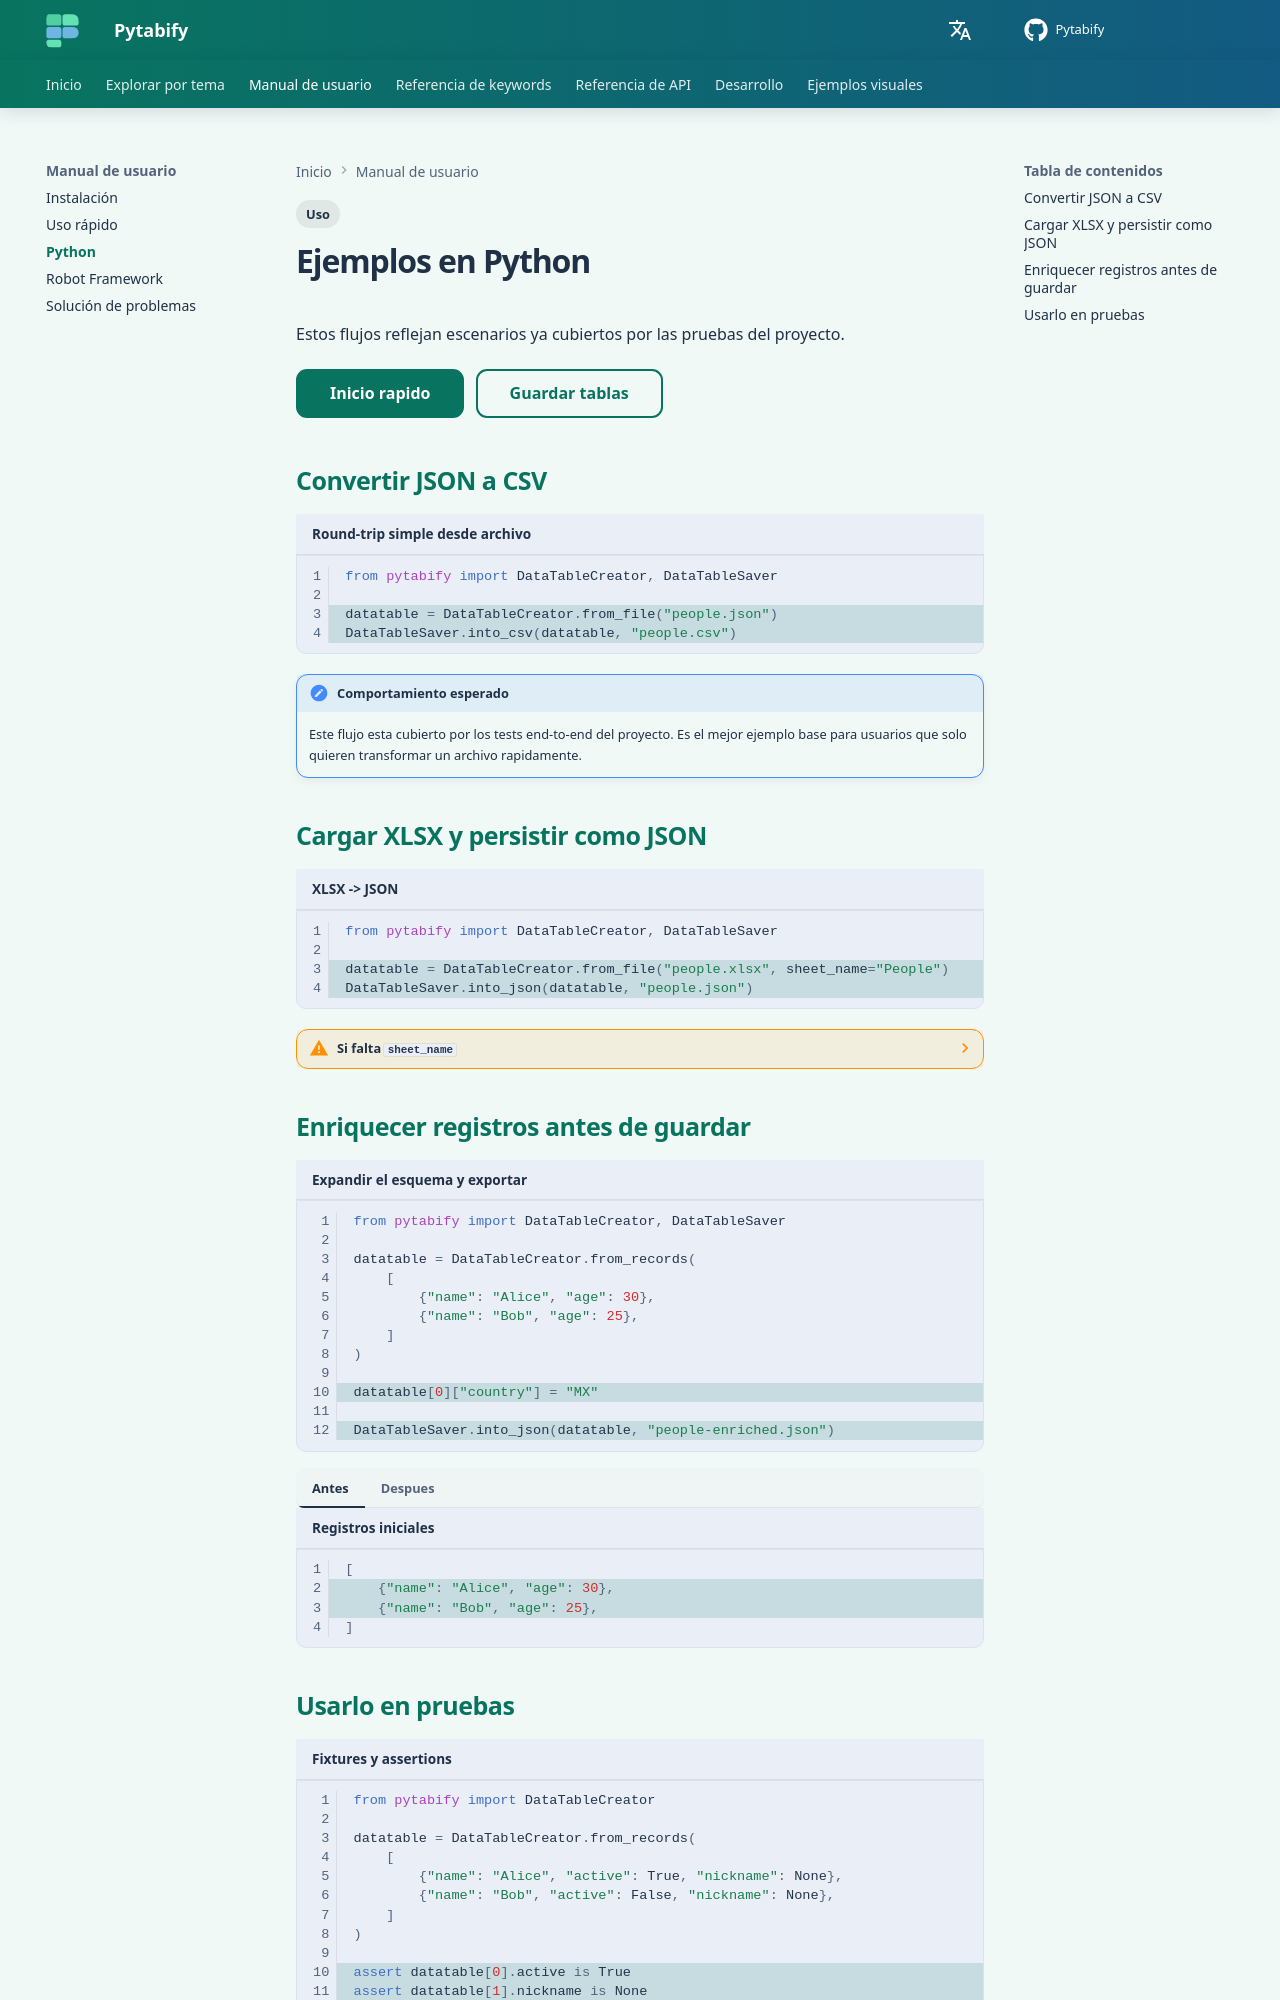

repository: angel-valdezzz/pytabify · page: es/examples/python/index.html · generator: mkdocs

# Ejemplos en Python

Estos flujos reflejan escenarios ya cubiertos por las pruebas del proyecto.

[Inicio rapido](../getting-started/quickstart.md){ .md-button .md-button--primary }
[Guardar tablas](../reference/saver.md){ .md-button }

## Convertir JSON a CSV

```python title="Round-trip simple desde archivo" hl_lines="1"
from pytabify import DataTableCreator, DataTableSaver

datatable = DataTableCreator.from_file("people.json")
DataTableSaver.into_csv(datatable, "people.csv")
```

!!! note "Comportamiento esperado"
    Este flujo esta cubierto por los tests end-to-end del proyecto. Es el mejor ejemplo base para usuarios que solo quieren transformar un archivo rapidamente.

## Cargar XLSX y persistir como JSON

```python title="XLSX -> JSON" hl_lines="1"
from pytabify import DataTableCreator, DataTableSaver

datatable = DataTableCreator.from_file("people.xlsx", sheet_name="People")
DataTableSaver.into_json(datatable, "people.json")
```

??? warning "Si falta `sheet_name`"
    La lectura de `XLSX` lanza una excepcion cuando no recibe un nombre de hoja. Si no conoces la hoja correcta, revisa primero el archivo fuente.

## Enriquecer registros antes de guardar

```python title="Expandir el esquema y exportar" hl_lines="1"
from pytabify import DataTableCreator, DataTableSaver

datatable = DataTableCreator.from_records(
    [
        {"name": "Alice", "age": 30},
        {"name": "Bob", "age": 25},
    ]
)

datatable[0]["country"] = "MX"

DataTableSaver.into_json(datatable, "people-enriched.json")
```

=== "Antes"

    ```python title="Registros iniciales"
    [
        {"name": "Alice", "age": 30},
        {"name": "Bob", "age": 25},
    ]
    ```

=== "Despues"

    ```python title="Salida serializada"
    [
        {"name": "Alice", "age": 30, "country": "MX"},
        {"name": "Bob", "age": 25, "country": None},
    ]
    ```
